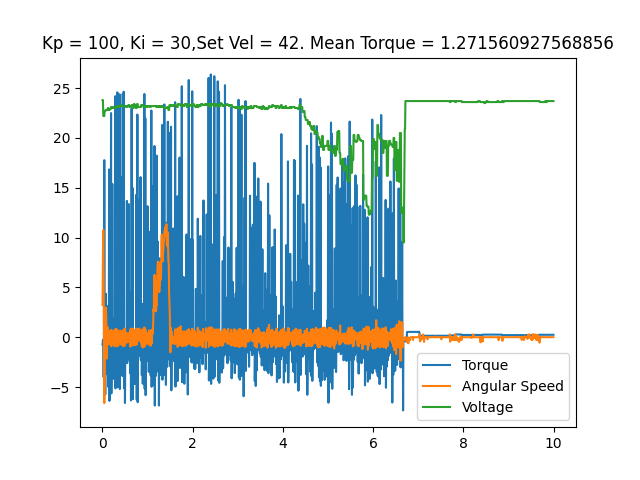

Source data for this figure (header and first rows):
time, angular speed, torque, temp, voltage, error_byte, error_flag
0.002911, 3.246, -0.7573, 29, 23.8, 0, No errors
0.0118, 8.482, -0.2578, 29, 23.8, 0, No errors
0.01967, 10.75, -0.2739, 29, 22.2, 0, No errors
0.02741, 5.568, -4.012, 29, 22.2, 0, No errors
0.03446, -1.501, -0.4028, 29, 22.2, 0, No errors
0.04147, -6.615, 17.77, 29, 22.2, 0, No errors
0.04843, -4.712, -1.031, 29, 22.7, 0, No errors
0.05552, -0.4538, -0.2417, 29, 22.7, 0, No errors
0.06283, 0.4712, -5.736, 29, 22.7, 0, No errors
0.07009, 2.915, -0.4834, 28, 22.8, 0, No errors
0.07729, 2.985, 4.351, 28, 22.8, 0, No errors
0.0846, 2.147, -1.869, 28, 22.8, 0, No errors
0.09172, 0.2269, -0.4189, 28, 22.8, 0, No errors
0.09894, -2.147, -3.706, 28, 22.8, 0, No errors
0.1061, 0.06981, -0.8862, 28, 22.8, 0, No errors
0.1133, 0.9948, 3.11, 28, 22.8, 0, No errors
0.1204, -0.4887, -2.514, 28, 23.0, 0, No errors
0.1277, 0.01745, -0.4512, 28, 23.0, 0, No errors
0.1348, -0.7156, -5.011, 28, 23.0, 0, No errors
0.1418, 0.2793, -1.063, 28, 22.8, 0, No errors
0.1489, 0.5585, 16.84, 28, 22.8, 0, No errors
0.1559, -0.6458, -6.397, 28, 22.8, 0, No errors
0.1632, 0.2618, -1.37, 28, 22.9, 0, No errors
0.1703, 0.6109, -0.09668, 28, 22.9, 0, No errors
0.1773, -0.6458, -4.061, 28, 22.9, 0, No errors
0.1844, 0.2793, -0.7573, 28, 22.9, 0, No errors
0.1914, 0.733, 22.49, 28, 23.1, 0, No errors
0.1984, -0.9076, -5.64, 28, 23.1, 0, No errors
0.2054, 0.03491, -1.321, 28, 23.1, 0, No errors
0.2124, 0.6807, -0.3545, 28, 23.0, 0, No errors
0.2194, -0.1396, 15.39, 28, 23.0, 0, No errors
0.2264, -0.5236, -2.304, 28, 23.0, 0, No errors
0.2334, 0.0, -0.4995, 28, 23.0, 0, No errors
0.2404, 0.6109, 0.8701, 28, 23.1, 0, No errors
0.2474, -0.6807, -4.173, 28, 23.1, 0, No errors
0.2545, 0.1571, -0.7412, 28, 23.1, 0, No errors
0.2616, 0.6109, 1.934, 28, 23.0, 0, No errors
0.2686, -0.9076, -3.819, 28, 23.0, 0, No errors
0.2756, 0.1571, -0.9346, 28, 23.0, 0, No errors
0.2827, 0.7854, 24.19, 28, 23.1, 0, No errors
0.2897, -0.9076, -5.14, 28, 23.1, 0, No errors
0.2967, 0.0, -1.047, 28, 23.1, 0, No errors
0.3037, 0.8378, -0.29, 28, 23.1, 0, No errors
0.3106, -0.01745, 12.04, 28, 23.1, 0, No errors
0.3176, -0.5236, -2.691, 28, 23.1, 0, No errors
0.3246, 0.2793, -0.6768, 28, 23.1, 0, No errors
0.3316, 0.733, 24.57, 28, 23.2, 0, No errors
0.3385, -0.9076, -5.027, 28, 23.2, 0, No errors
0.3455, -0.2618, -2.191, 28, 23.2, 0, No errors
0.3525, 0.3665, -0.4673, 28, 23.2, 0, No errors
0.3594, 0.1047, 7.912, 28, 23.1, 0, No errors
0.3664, -0.733, -2.852, 28, 23.1, 0, No errors
0.3735, 0.08727, -0.6606, 28, 23.1, 0, No errors
0.3805, 0.5934, 24.38, 28, 23.2, 0, No errors
0.3875, -0.7156, -5.205, 28, 23.2, 0, No errors
0.3945, 0.0, -1.579, 28, 23.2, 0, No errors
0.4016, 0.6458, 9.926, 28, 23.2, 0, No errors
0.4084, -0.2094, 16.08, 28, 23.3, 0, No errors
0.4156, -0.2094, -2.111, 28, 23.3, 0, No errors
0.4224, 0.2618, -0.5317, 28, 23.3, 0, No errors
... 1,356 more rows
